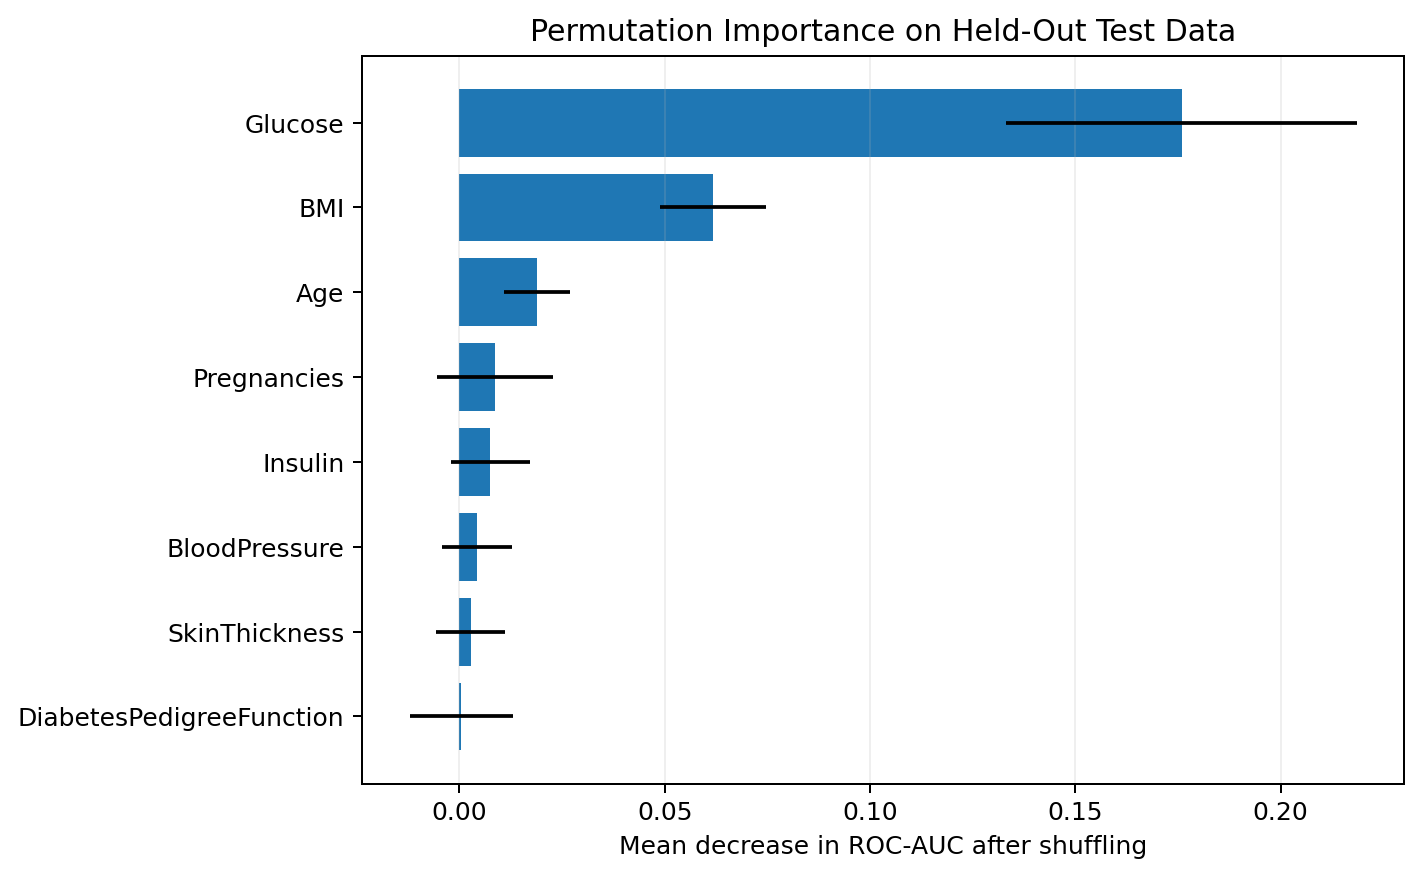

Data behind this chart, as committed beside it:
feature, importance_mean_auc_decrease, importance_std
Glucose, 0.1759, 0.04271
BMI, 0.06179, 0.01299
Age, 0.01898, 0.00805
Pregnancies, 0.008715, 0.0141
Insulin, 0.007496, 0.009584
BloodPressure, 0.004179, 0.008538
SkinThickness, 0.002699, 0.008366
DiabetesPedigreeFunction, 0.0003902, 0.01255
